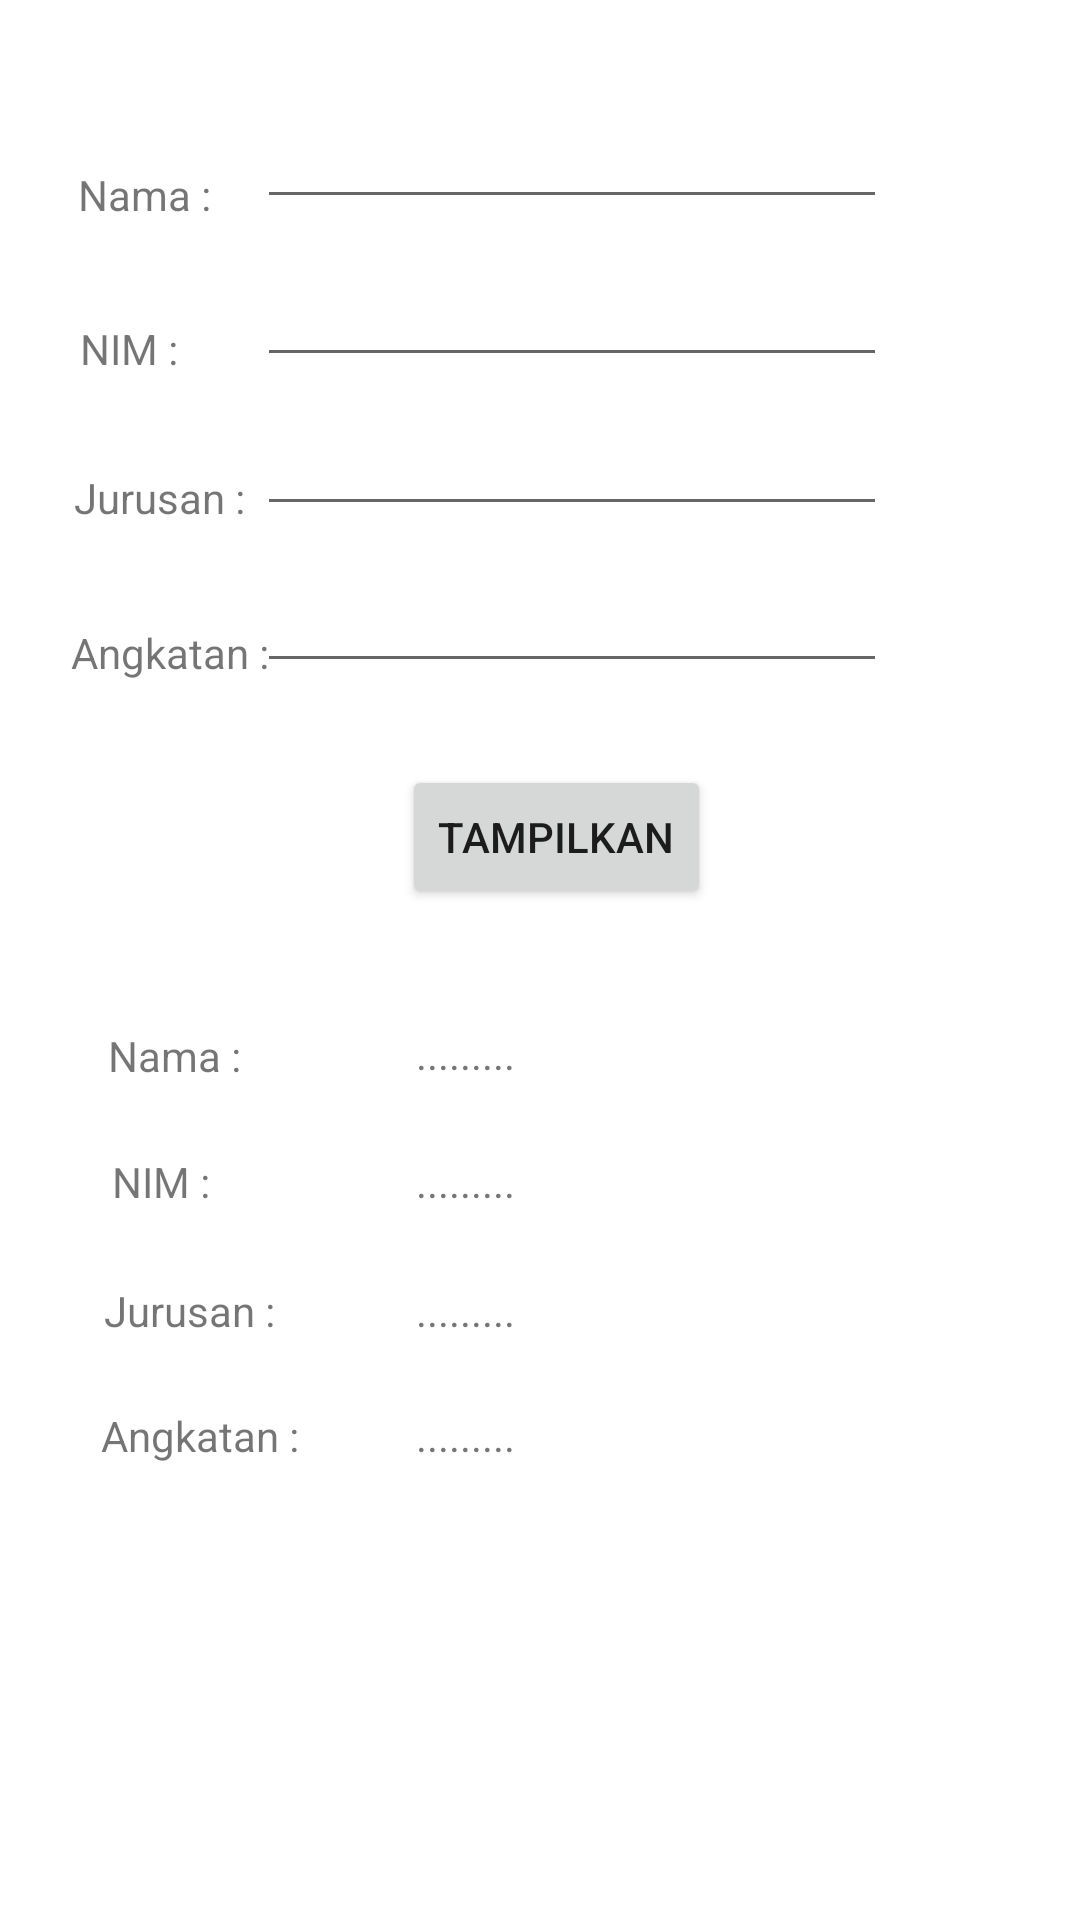

The Android layout XML behind this screen, and the referenced resources:
<!-- AndroidManifest.xml: application theme Theme.Pertemuan1_inten -->
<!-- res/layout/activity_biodata.xml -->
<?xml version="1.0" encoding="utf-8"?>
<androidx.constraintlayout.widget.ConstraintLayout xmlns:android="http://schemas.android.com/apk/res/android"
    xmlns:app="http://schemas.android.com/apk/res-auto"
    xmlns:tools="http://schemas.android.com/tools"
    android:layout_width="match_parent"
    android:layout_height="match_parent"
    tools:context=".Biodata">

    <TextView
        android:id="@+id/textView12"
        android:layout_width="wrap_content"
        android:layout_height="wrap_content"
        android:text="Angkatan :"
        app:layout_constraintBottom_toBottomOf="parent"
        app:layout_constraintEnd_toEndOf="parent"
        app:layout_constraintHorizontal_bias="0.114"
        app:layout_constraintStart_toStartOf="parent"
        app:layout_constraintTop_toTopOf="parent"
        app:layout_constraintVertical_bias="0.755" />

    <TextView
        android:id="@+id/output_angkatan"
        android:layout_width="wrap_content"
        android:layout_height="wrap_content"
        android:text="........."
        app:layout_constraintBottom_toBottomOf="parent"
        app:layout_constraintEnd_toEndOf="parent"
        app:layout_constraintHorizontal_bias="0.424"
        app:layout_constraintStart_toStartOf="parent"
        app:layout_constraintTop_toTopOf="parent"
        app:layout_constraintVertical_bias="0.755" />

    <TextView
        android:id="@+id/textView10"
        android:layout_width="wrap_content"
        android:layout_height="wrap_content"
        android:text="Jurusan :"
        app:layout_constraintBottom_toBottomOf="parent"
        app:layout_constraintEnd_toEndOf="parent"
        app:layout_constraintHorizontal_bias="0.114"
        app:layout_constraintStart_toStartOf="parent"
        app:layout_constraintTop_toTopOf="parent"
        app:layout_constraintVertical_bias="0.688" />

    <TextView
        android:id="@+id/output_jurusan"
        android:layout_width="wrap_content"
        android:layout_height="wrap_content"
        android:text="........."
        app:layout_constraintBottom_toBottomOf="parent"
        app:layout_constraintEnd_toEndOf="parent"
        app:layout_constraintHorizontal_bias="0.424"
        app:layout_constraintStart_toStartOf="parent"
        app:layout_constraintTop_toTopOf="parent"
        app:layout_constraintVertical_bias="0.688" />

    <TextView
        android:id="@+id/textView8"
        android:layout_width="wrap_content"
        android:layout_height="wrap_content"
        android:text="Nama :"
        app:layout_constraintBottom_toBottomOf="parent"
        app:layout_constraintEnd_toEndOf="parent"
        app:layout_constraintHorizontal_bias="0.114"
        app:layout_constraintStart_toStartOf="parent"
        app:layout_constraintTop_toTopOf="parent"
        app:layout_constraintVertical_bias="0.551" />

    <TextView
        android:id="@+id/output_nama"
        android:layout_width="wrap_content"
        android:layout_height="wrap_content"
        android:text="........."
        app:layout_constraintBottom_toBottomOf="parent"
        app:layout_constraintEnd_toEndOf="parent"
        app:layout_constraintHorizontal_bias="0.424"
        app:layout_constraintStart_toStartOf="parent"
        app:layout_constraintTop_toTopOf="parent"
        app:layout_constraintVertical_bias="0.55" />

    <EditText
        android:id="@+id/input_jurusan"
        android:layout_width="wrap_content"
        android:layout_height="wrap_content"
        android:ems="10"
        android:inputType="textPersonName"
        app:layout_constraintBottom_toBottomOf="parent"
        app:layout_constraintEnd_toEndOf="parent"
        app:layout_constraintHorizontal_bias="0.572"
        app:layout_constraintStart_toStartOf="parent"
        app:layout_constraintTop_toTopOf="parent"
        app:layout_constraintVertical_bias="0.224" />

    <TextView
        android:id="@+id/textView4"
        android:layout_width="wrap_content"
        android:layout_height="wrap_content"
        android:text="Jurusan :"
        app:layout_constraintBottom_toBottomOf="parent"
        app:layout_constraintEnd_toEndOf="parent"
        app:layout_constraintHorizontal_bias="0.081"
        app:layout_constraintStart_toStartOf="parent"
        app:layout_constraintTop_toTopOf="parent"
        app:layout_constraintVertical_bias="0.252" />

    <EditText
        android:id="@+id/input_angkatan"
        android:layout_width="wrap_content"
        android:layout_height="wrap_content"
        android:ems="10"
        android:inputType="textPersonName"
        app:layout_constraintBottom_toBottomOf="parent"
        app:layout_constraintEnd_toEndOf="parent"
        app:layout_constraintHorizontal_bias="0.572"
        app:layout_constraintStart_toStartOf="parent"
        app:layout_constraintTop_toTopOf="parent"
        app:layout_constraintVertical_bias="0.311" />

    <TextView
        android:id="@+id/textView5"
        android:layout_width="wrap_content"
        android:layout_height="wrap_content"
        android:text="Angkatan :"
        app:layout_constraintBottom_toBottomOf="parent"
        app:layout_constraintEnd_toEndOf="parent"
        app:layout_constraintHorizontal_bias="0.081"
        app:layout_constraintStart_toStartOf="parent"
        app:layout_constraintTop_toTopOf="parent"
        app:layout_constraintVertical_bias="0.335" />

    <EditText
        android:id="@+id/input_nim"
        android:layout_width="wrap_content"
        android:layout_height="wrap_content"
        android:ems="10"
        android:inputType="textPersonName"
        app:layout_constraintBottom_toBottomOf="parent"
        app:layout_constraintEnd_toEndOf="parent"
        app:layout_constraintHorizontal_bias="0.572"
        app:layout_constraintStart_toStartOf="parent"
        app:layout_constraintTop_toTopOf="parent"
        app:layout_constraintVertical_bias="0.141" />

    <TextView
        android:id="@+id/textView3"
        android:layout_width="wrap_content"
        android:layout_height="wrap_content"
        android:text="NIM :"
        app:layout_constraintBottom_toBottomOf="parent"
        app:layout_constraintEnd_toEndOf="parent"
        app:layout_constraintHorizontal_bias="0.081"
        app:layout_constraintStart_toStartOf="parent"
        app:layout_constraintTop_toTopOf="parent"
        app:layout_constraintVertical_bias="0.172" />

    <TextView
        android:id="@+id/textView2"
        android:layout_width="wrap_content"
        android:layout_height="wrap_content"
        android:text="Nama :"
        app:layout_constraintBottom_toBottomOf="parent"
        app:layout_constraintEnd_toEndOf="parent"
        app:layout_constraintHorizontal_bias="0.082"
        app:layout_constraintStart_toStartOf="parent"
        app:layout_constraintTop_toTopOf="parent"
        app:layout_constraintVertical_bias="0.089" />

    <EditText
        android:id="@+id/input_nama"
        android:layout_width="wrap_content"
        android:layout_height="wrap_content"
        android:ems="10"
        android:inputType="textPersonName"
        app:layout_constraintBottom_toBottomOf="parent"
        app:layout_constraintEnd_toEndOf="parent"
        app:layout_constraintHorizontal_bias="0.572"
        app:layout_constraintStart_toStartOf="parent"
        app:layout_constraintTop_toTopOf="parent"
        app:layout_constraintVertical_bias="0.053" />

    <Button
        android:id="@+id/btn_tampil"
        android:layout_width="wrap_content"
        android:layout_height="wrap_content"
        android:layout_marginEnd="84dp"
        android:text="Tampilkan"
        app:layout_constraintBottom_toBottomOf="parent"
        app:layout_constraintEnd_toEndOf="parent"
        app:layout_constraintHorizontal_bias="0.775"
        app:layout_constraintStart_toStartOf="parent"
        app:layout_constraintTop_toTopOf="parent"
        app:layout_constraintVertical_bias="0.431" />

    <TextView
        android:id="@+id/textView6"
        android:layout_width="wrap_content"
        android:layout_height="wrap_content"
        android:text="NIM :"
        app:layout_constraintBottom_toBottomOf="parent"
        app:layout_constraintEnd_toEndOf="parent"
        app:layout_constraintHorizontal_bias="0.114"
        app:layout_constraintStart_toStartOf="parent"
        app:layout_constraintTop_toTopOf="parent"
        app:layout_constraintVertical_bias="0.619" />

    <TextView
        android:id="@+id/output_nim"
        android:layout_width="wrap_content"
        android:layout_height="wrap_content"
        android:text="........."
        app:layout_constraintBottom_toBottomOf="parent"
        app:layout_constraintEnd_toEndOf="parent"
        app:layout_constraintHorizontal_bias="0.424"
        app:layout_constraintStart_toStartOf="parent"
        app:layout_constraintTop_toTopOf="parent"
        app:layout_constraintVertical_bias="0.619" />
</androidx.constraintlayout.widget.ConstraintLayout>
<!-- resources referenced by this layout -->
<resources>
  <style name="Theme.Pertemuan1_inten" parent="Theme.MaterialComponents.DayNight.DarkActionBar">
          
          <item name="colorPrimary">@color/purple_500</item>
          <item name="colorPrimaryVariant">@color/purple_700</item>
          <item name="colorOnPrimary">@color/white</item>
          
          <item name="colorSecondary">@color/teal_200</item>
          <item name="colorSecondaryVariant">@color/teal_700</item>
          <item name="colorOnSecondary">@color/black</item>
          
          <item name="android:statusBarColor" tools:targetApi="l">?attr/colorPrimaryVariant</item>
          
      </style>
  <!-- not gathered from this repository: default colours our renderer supplied (Android Studio template values) -->
  <color name="purple_500">#FF6200EE</color>
  <color name="purple_700">#FF3700B3</color>
  <color name="teal_200">#FF03DAC5</color>
  <color name="teal_700">#FF018786</color>
  <color name="black">#FF000000</color>
  <color name="white">#FFFFFFFF</color>
</resources>
